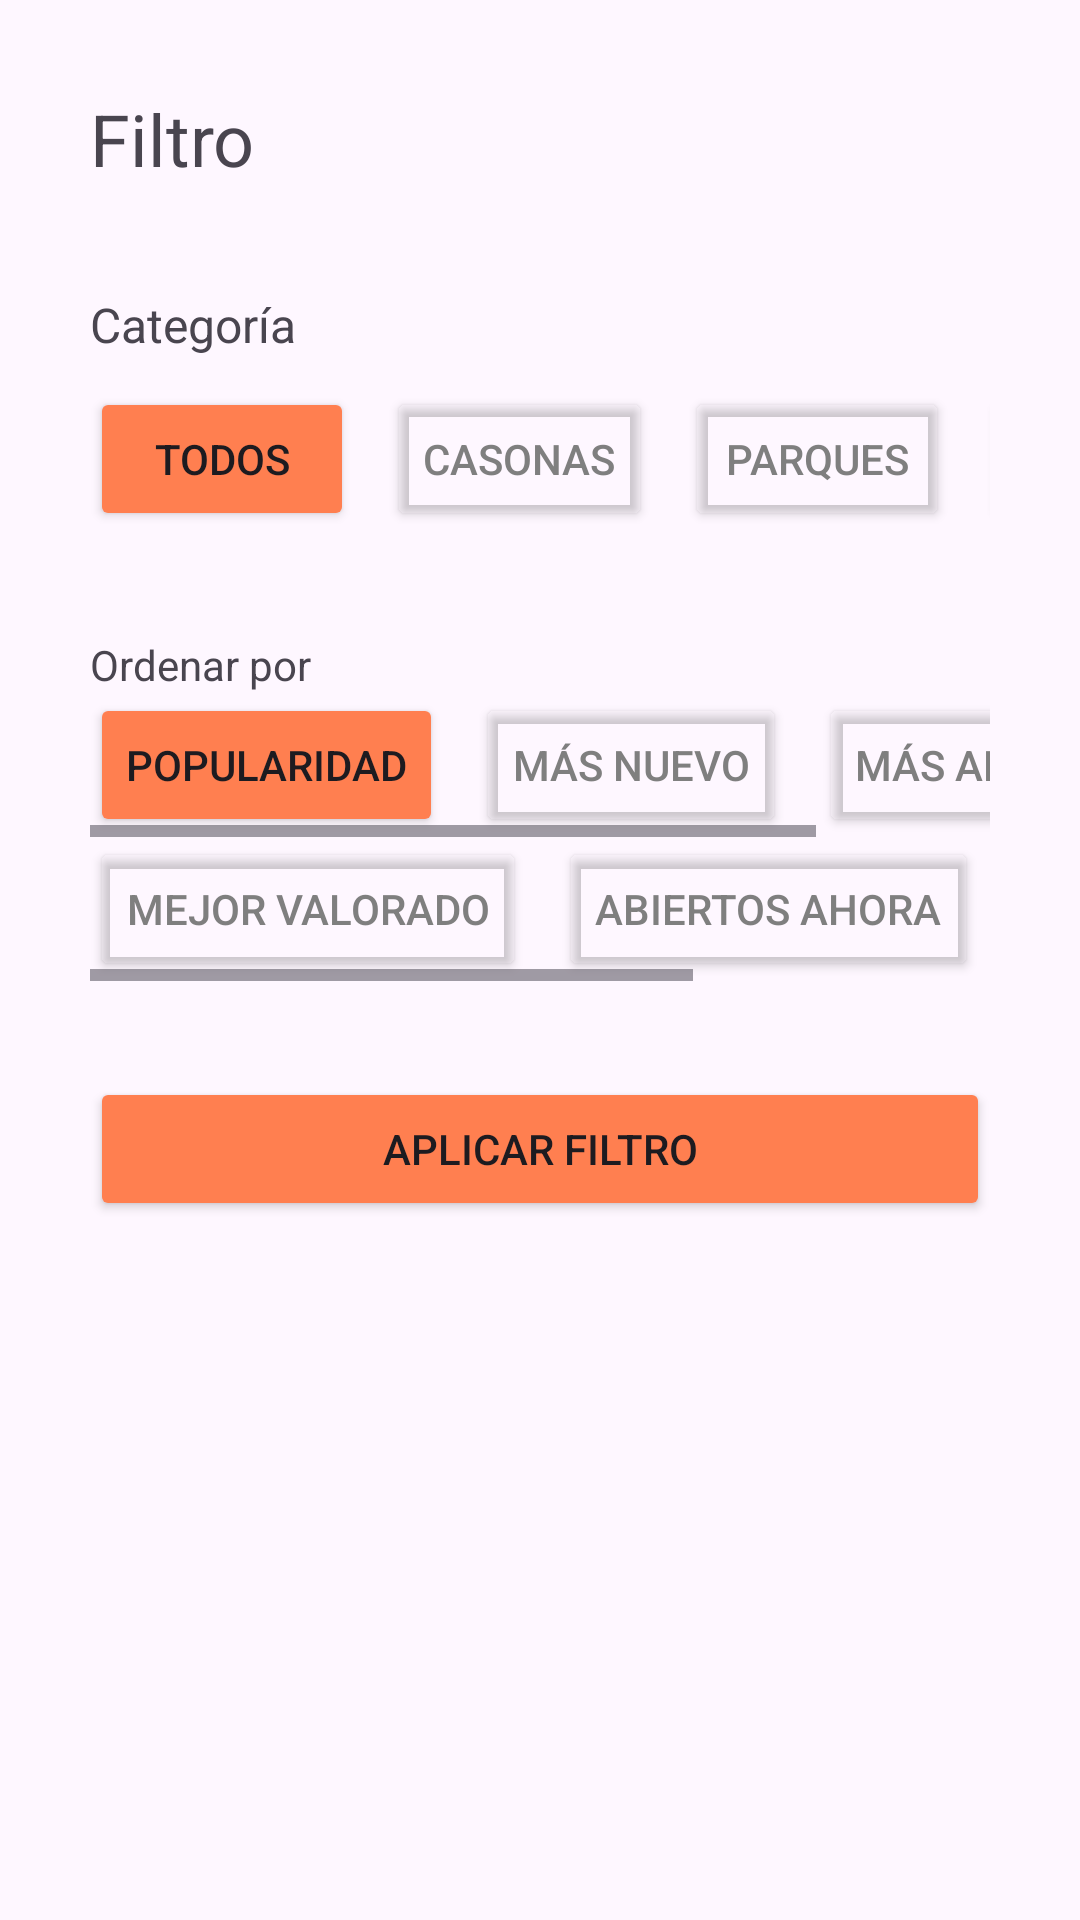

Android layout source for this screen:
<!-- AndroidManifest.xml: application theme Theme.ProyectoAvance -->
<!-- res/layout/fragment_gallery_filter.xml -->
<?xml version="1.0" encoding="utf-8"?>
<FrameLayout xmlns:android="http://schemas.android.com/apk/res/android"
    xmlns:app="http://schemas.android.com/apk/res-auto"
    xmlns:tools="http://schemas.android.com/tools"
    android:layout_width="match_parent"
    android:layout_height="match_parent"
    android:padding="30dp"
    tools:context=".principal_fragments.GalleryFilterFragment">

    <androidx.constraintlayout.widget.ConstraintLayout
        android:layout_width="match_parent"
        android:layout_height="match_parent">

        <TextView
            android:id="@+id/TitleFiltro"
            android:layout_width="wrap_content"
            android:layout_height="wrap_content"
            android:text="Filtro"
            android:textSize="24sp"
            app:layout_constraintStart_toStartOf="parent"
            app:layout_constraintTop_toTopOf="parent" />

        <ImageView
            android:id="@+id/imageView2"
            android:layout_width="wrap_content"
            android:layout_height="wrap_content"
            android:src="@drawable/baseline_close_24"
            app:layout_constraintEnd_toEndOf="parent"
            app:layout_constraintTop_toTopOf="parent" />

        <TextView
            android:id="@+id/SubtitleCategoria"
            android:layout_width="wrap_content"
            android:layout_height="wrap_content"
            android:layout_marginTop="35dp"
            android:text="Categoría"
            android:textSize="16sp"
            app:layout_constraintStart_toStartOf="parent"
            app:layout_constraintTop_toBottomOf="@+id/TitleFiltro" />

        <HorizontalScrollView
            android:id="@+id/scrollView_1"
            android:layout_width="match_parent"
            android:layout_height="wrap_content"
            android:layout_marginTop="10dp"
            android:scrollbars="none"
            app:layout_constraintEnd_toEndOf="parent"
            app:layout_constraintHorizontal_bias="1.0"
            app:layout_constraintStart_toStartOf="parent"
            app:layout_constraintTop_toBottomOf="@id/SubtitleCategoria">

            <LinearLayout
                android:layout_width="wrap_content"
                android:layout_height="wrap_content"
                android:orientation="horizontal">

                <Button
                    android:id="@+id/button"
                    android:layout_width="wrap_content"
                    android:layout_height="wrap_content"
                    android:layout_weight="1"
                    android:backgroundTint="#FF7F50"
                    android:text="Todos"
                    android:layout_marginEnd="11dp" />

                <Button
                    android:id="@+id/button2"
                    android:layout_width="wrap_content"
                    android:layout_height="wrap_content"
                    android:layout_weight="1"
                    android:backgroundTint="#00FFFFFF"
                    android:text="Casonas"
                    android:textColor="#7F7F7F"
                    android:layout_marginEnd="11dp" />

                <Button
                    android:id="@+id/button3"
                    android:layout_width="wrap_content"
                    android:layout_height="wrap_content"
                    android:layout_weight="1"
                    android:backgroundTint="#00FFFFFF"
                    android:text="Parques"
                    android:textColor="#7F7F7F"
                    android:layout_marginEnd="11dp" />

                <Button
                    android:id="@+id/button4"
                    android:layout_width="wrap_content"
                    android:layout_height="wrap_content"
                    android:layout_weight="1"
                    android:backgroundTint="#00FFFFFF"
                    android:text="Monumentos"
                    android:textColor="#7F7F7F"
                    android:layout_marginEnd="11dp" />

            </LinearLayout>


        </HorizontalScrollView>

        <TextView
            android:id="@+id/SubtitleOrdenarPor"
            android:layout_width="wrap_content"
            android:layout_height="wrap_content"
            android:layout_marginTop="35dp"
            android:text="Ordenar por"
            app:layout_constraintStart_toStartOf="parent"
            app:layout_constraintTop_toBottomOf="@id/scrollView_1" />

        <HorizontalScrollView
            android:id="@+id/scrollView_2"
            android:layout_width="0dp"
            android:layout_height="wrap_content"
            app:layout_constraintEnd_toEndOf="parent"
            app:layout_constraintStart_toStartOf="parent"
            app:layout_constraintTop_toBottomOf="@id/SubtitleOrdenarPor">

            <LinearLayout
                android:layout_width="wrap_content"
                android:layout_height="wrap_content"
                android:orientation="horizontal">

                <Button
                    android:id="@+id/button5"
                    android:layout_width="wrap_content"
                    android:layout_height="wrap_content"
                    android:layout_marginEnd="11dp"
                    android:layout_weight="1"
                    android:backgroundTint="#FF7F50"
                    android:text="Popularidad" />

                <Button
                    android:id="@+id/button6"
                    android:layout_width="wrap_content"
                    android:layout_height="wrap_content"
                    android:layout_marginEnd="11dp"
                    android:layout_weight="1"
                    android:backgroundTint="#00FFFFFF"
                    android:text="Más nuevo"
                    android:textColor="#7F7F7F" />

                <Button
                    android:id="@+id/button7"
                    android:layout_width="wrap_content"
                    android:layout_height="wrap_content"
                    android:layout_marginEnd="11dp"
                    android:layout_weight="1"
                    android:backgroundTint="#00FFFFFF"
                    android:text="Más antiguo"
                    android:textColor="#7F7F7F" />

            </LinearLayout>
        </HorizontalScrollView>

        <HorizontalScrollView
            android:id="@+id/scrollView_3"
            android:layout_width="match_parent"
            android:layout_height="wrap_content"
            app:layout_constraintEnd_toEndOf="parent"
            app:layout_constraintStart_toStartOf="parent"
            app:layout_constraintTop_toBottomOf="@+id/scrollView_2">

            <LinearLayout
                android:layout_width="wrap_content"
                android:layout_height="wrap_content"
                android:orientation="horizontal">

                <Button
                    android:id="@+id/button8"
                    android:layout_width="wrap_content"
                    android:layout_height="wrap_content"
                    android:layout_marginEnd="11dp"
                    android:layout_weight="1"
                    android:backgroundTint="#00FFFFFF"
                    android:text="Mejor valorado"
                    android:textColor="#7F7F7F" />

                <Button
                    android:id="@+id/button9"
                    android:layout_width="wrap_content"
                    android:layout_height="wrap_content"
                    android:layout_marginEnd="11dp"
                    android:layout_weight="1"
                    android:backgroundTint="#00FFFFFF"
                    android:text="Abiertos ahora"
                    android:textColor="#7F7F7F" />

                <Button
                    android:id="@+id/button10"
                    android:layout_width="wrap_content"
                    android:layout_height="wrap_content"
                    android:layout_marginEnd="11dp"
                    android:layout_weight="1"
                    android:backgroundTint="#00FFFFFF"
                    android:text="Más cercanos"
                    android:textColor="#7F7F7F" />
            </LinearLayout>
        </HorizontalScrollView>

        <Button
            android:id="@+id/button11"
            android:layout_width="0dp"
            android:layout_height="wrap_content"
            android:layout_marginTop="32dp"
            android:layout_weight="1"
            android:backgroundTint="#FF7F50"
            android:text="Aplicar Filtro"
            app:layout_constraintEnd_toEndOf="parent"
            app:layout_constraintStart_toStartOf="parent"
            app:layout_constraintTop_toBottomOf="@+id/scrollView_3" />

    </androidx.constraintlayout.widget.ConstraintLayout>

</FrameLayout>
<!-- resources referenced by this layout -->
<resources>
  <style name="Theme.ProyectoAvance" parent="Base.Theme.ProyectoAvance" />
  <style name="Base.Theme.ProyectoAvance" parent="Theme.Material3.DayNight.NoActionBar">
          
          
      </style>
</resources>
